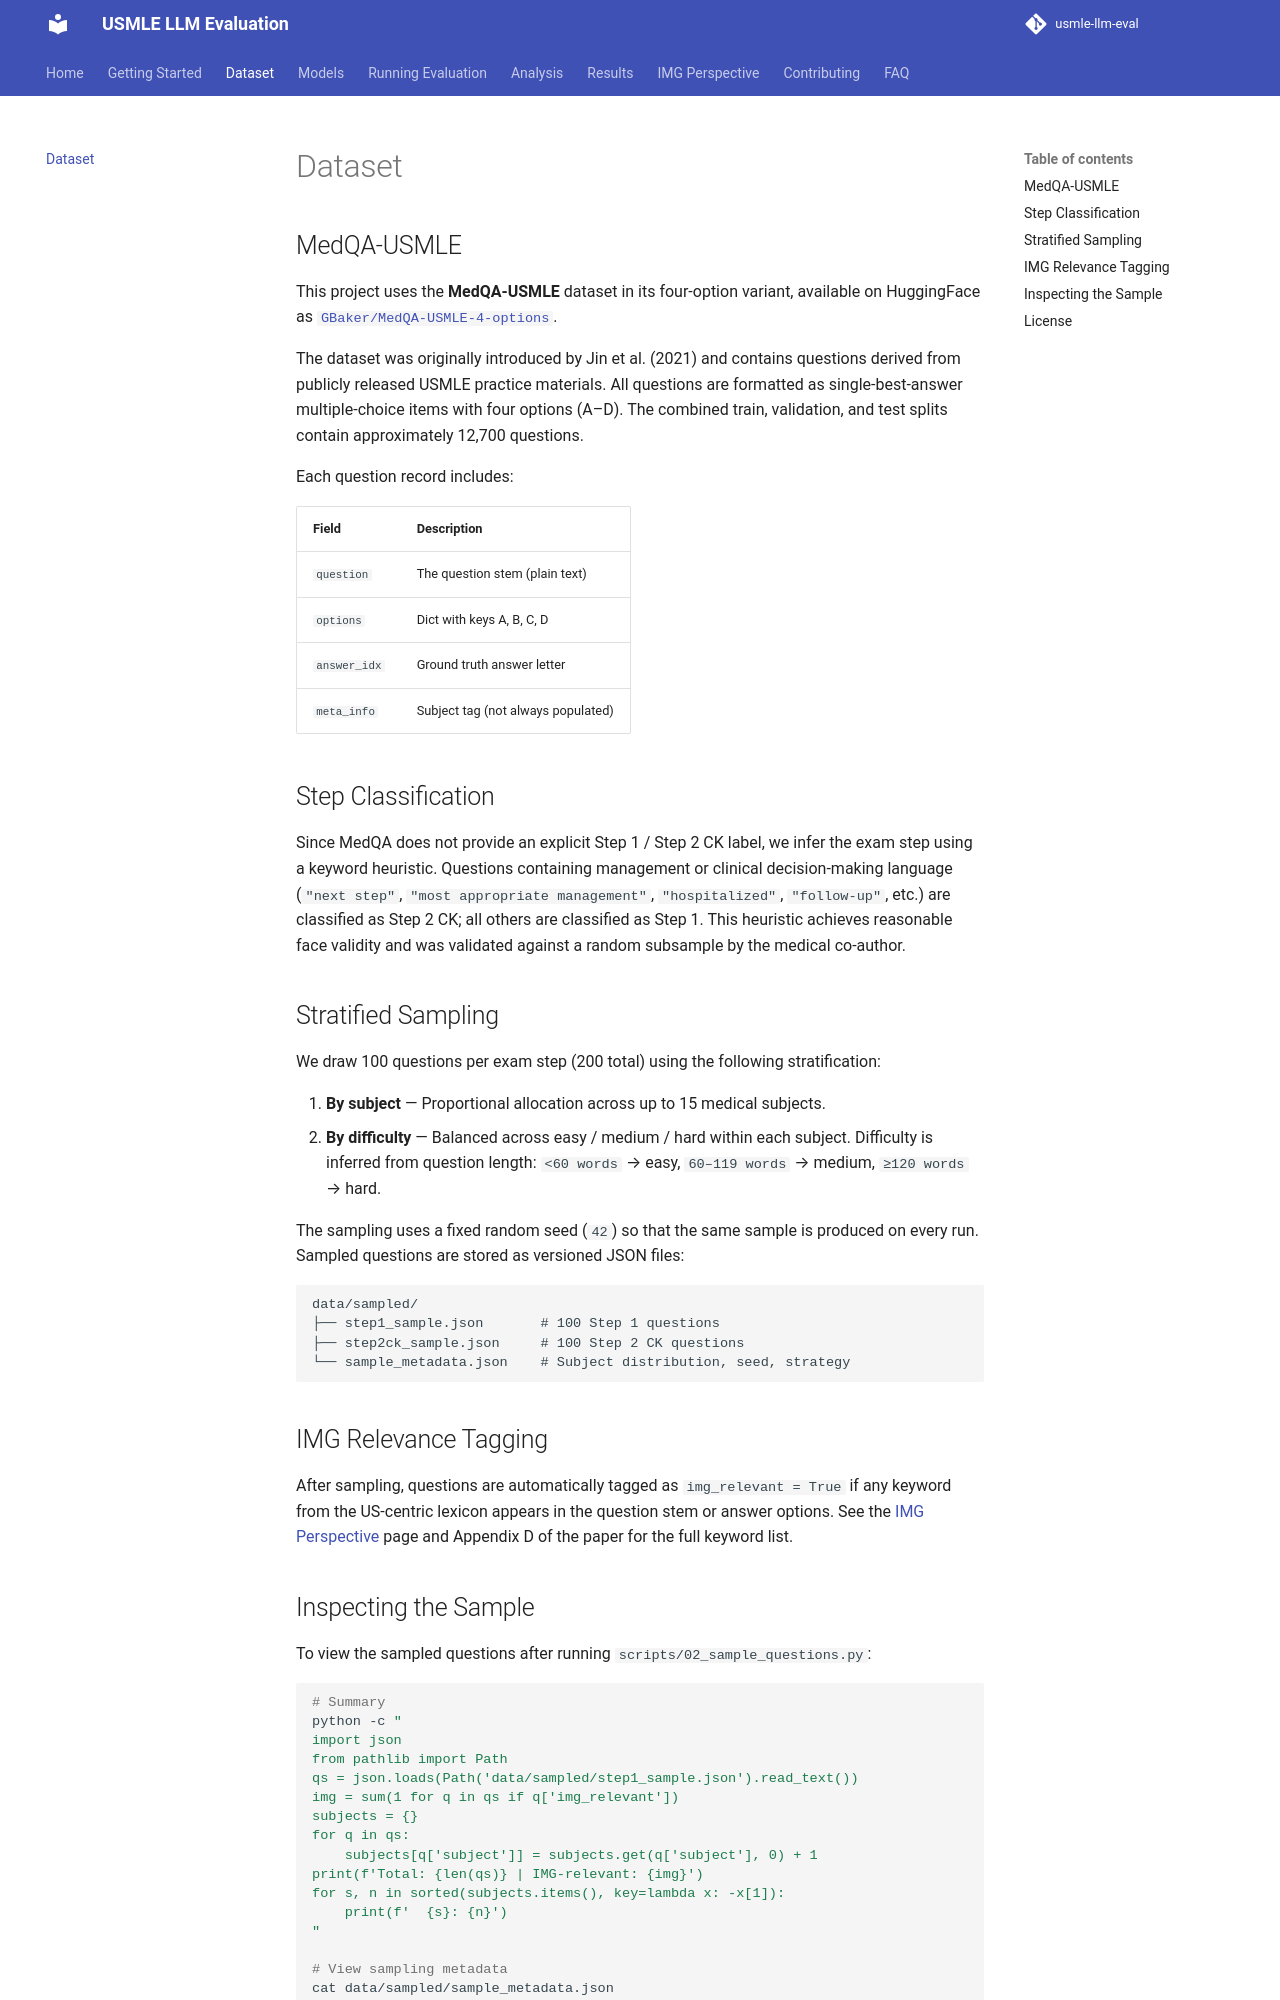

repository: ssnelavala-masstcs/usmle-llm-eval · page: dataset/index.html · generator: mkdocs

# Dataset

## MedQA-USMLE

This project uses the **MedQA-USMLE** dataset in its four-option variant, available on HuggingFace as [`GBaker/MedQA-USMLE-4-options`](https://huggingface.co/datasets/GBaker/MedQA-USMLE-4-options).

The dataset was originally introduced by Jin et al. (2021) and contains questions derived from publicly released USMLE practice materials. All questions are formatted as single-best-answer multiple-choice items with four options (A–D). The combined train, validation, and test splits contain approximately 12,700 questions.

Each question record includes:

| Field | Description |
|-------|-------------|
| `question` | The question stem (plain text) |
| `options` | Dict with keys A, B, C, D |
| `answer_idx` | Ground truth answer letter |
| `meta_info` | Subject tag (not always populated) |

## Step Classification

Since MedQA does not provide an explicit Step 1 / Step 2 CK label, we infer the exam step using a keyword heuristic. Questions containing management or clinical decision-making language (`"next step"`, `"most appropriate management"`, `"hospitalized"`, `"follow-up"`, etc.) are classified as Step 2 CK; all others are classified as Step 1. This heuristic achieves reasonable face validity and was validated against a random subsample by the medical co-author.

## Stratified Sampling

We draw 100 questions per exam step (200 total) using the following stratification:

1. **By subject** — Proportional allocation across up to 15 medical subjects.
2. **By difficulty** — Balanced across easy / medium / hard within each subject. Difficulty is inferred from question length: `<60 words` → easy, `60–119 words` → medium, `≥120 words` → hard.

The sampling uses a fixed random seed (`42`) so that the same sample is produced on every run. Sampled questions are stored as versioned JSON files:

```
data/sampled/
├── step1_sample.json       # 100 Step 1 questions
├── step2ck_sample.json     # 100 Step 2 CK questions
└── sample_metadata.json    # Subject distribution, seed, strategy
```

## IMG Relevance Tagging

After sampling, questions are automatically tagged as `img_relevant = True` if any keyword from the US-centric lexicon appears in the question stem or answer options. See the [IMG Perspective](img-perspective.md) page and Appendix D of the paper for the full keyword list.
